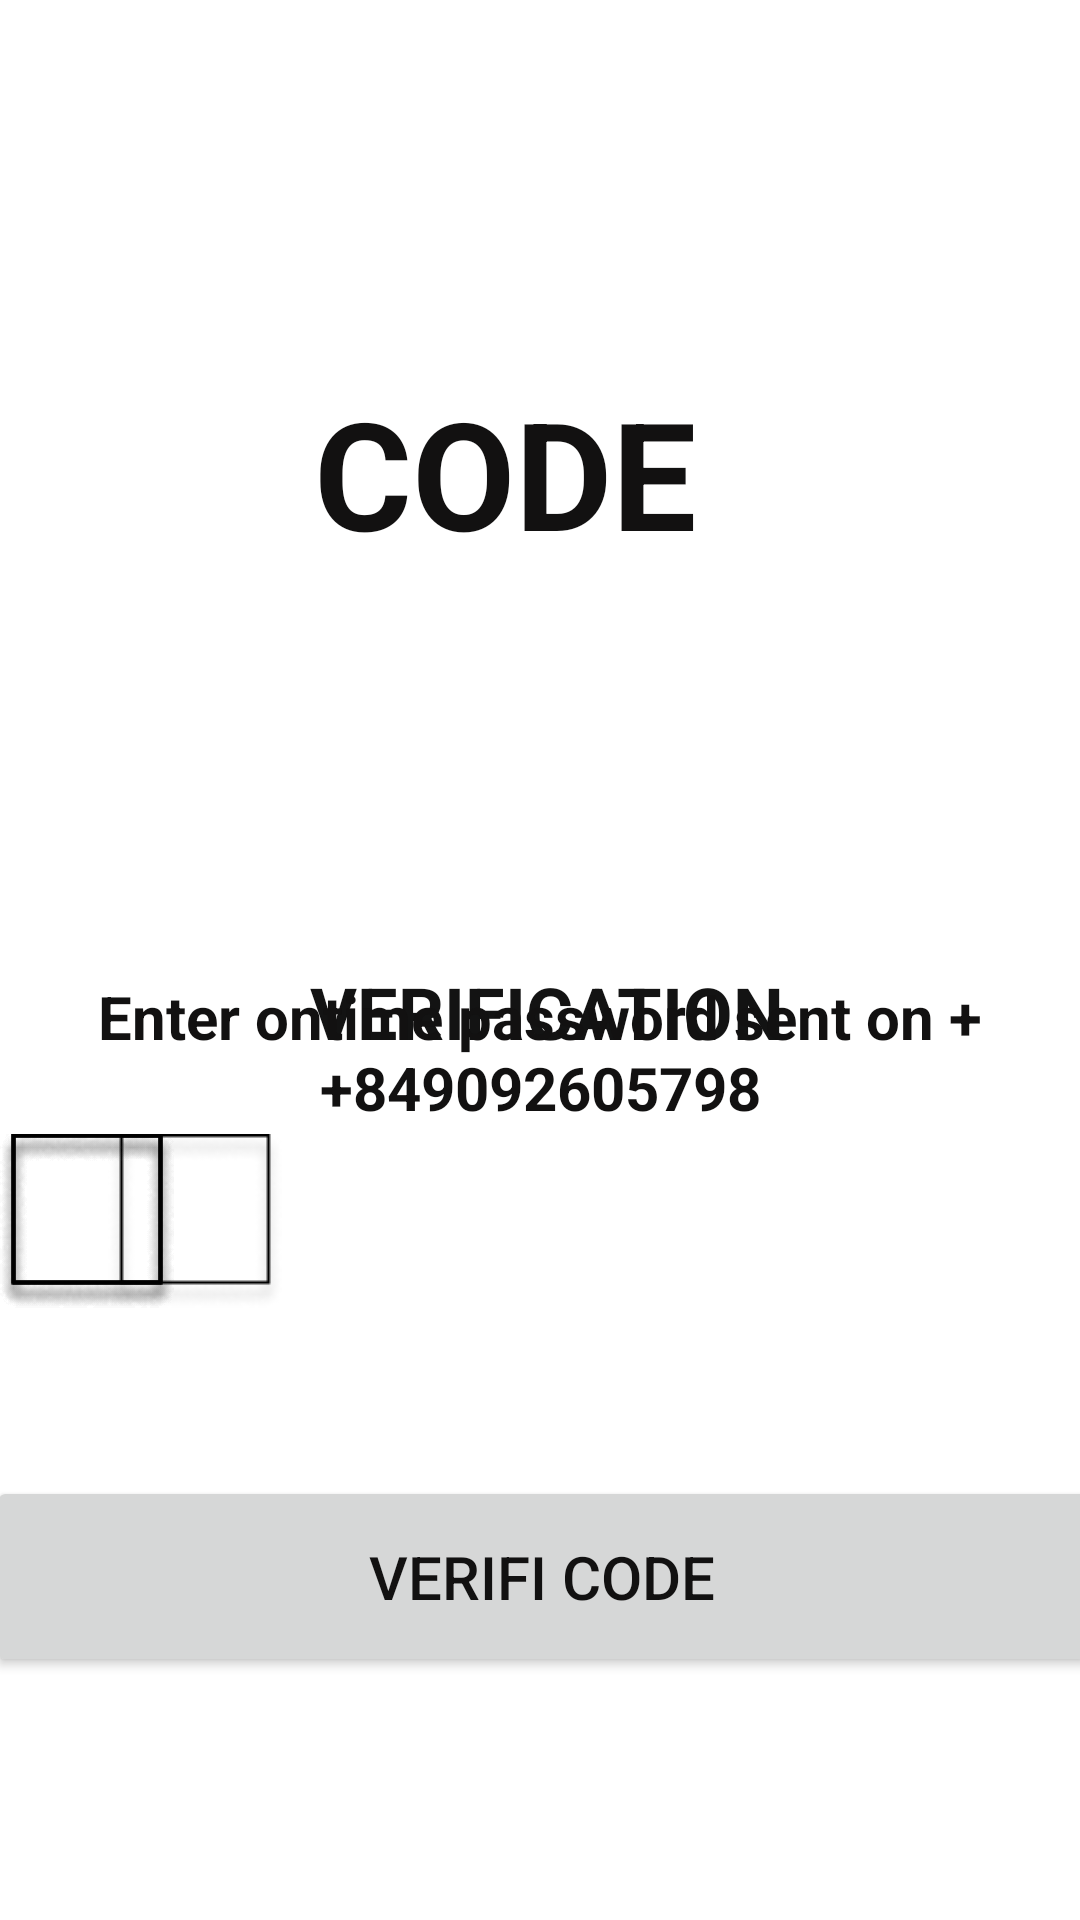

This screen was rendered from an Android layout file. Write that file and the resources it references.
<!-- AndroidManifest.xml: application theme Theme.LTBDD1 -->
<!-- res/layout/activity_bt1c.xml -->
<?xml version="1.0" encoding="utf-8"?>
<androidx.constraintlayout.widget.ConstraintLayout xmlns:android="http://schemas.android.com/apk/res/android"
    xmlns:app="http://schemas.android.com/apk/res-auto"
    xmlns:tools="http://schemas.android.com/tools"
    android:layout_width="match_parent"
    android:layout_height="match_parent"
    tools:context=".bt1c">

    <ImageView
        android:id="@+id/imageView6"
        android:layout_width="418dp"
        android:layout_height="733dp"
        app:layout_constraintBottom_toBottomOf="parent"
        app:layout_constraintEnd_toEndOf="parent"
        app:layout_constraintHorizontal_bias="1.0"
        app:layout_constraintStart_toStartOf="parent"
        app:layout_constraintTop_toTopOf="parent"
        app:layout_constraintVertical_bias="0.0"
        app:srcCompat="@drawable/background" />

    <TextView
        android:id="@+id/textView8"
        android:layout_width="151dp"
        android:layout_height="77dp"
        android:layout_marginTop="124dp"
        android:text="CODE"
        android:textColor="#121111"
        android:textSize="50sp"
        android:textStyle="bold"
        app:layout_constraintEnd_toEndOf="parent"
        app:layout_constraintStart_toStartOf="parent"
        app:layout_constraintTop_toTopOf="@+id/imageView6" />

    <TextView
        android:id="@+id/textView9"
        android:layout_width="wrap_content"
        android:layout_height="wrap_content"
        android:layout_marginTop="120dp"
        android:text="VERIFICATION"
        android:textColor="#131313"
        android:textSize="24sp"
        android:textStyle="bold"
        app:layout_constraintEnd_toEndOf="parent"
        app:layout_constraintHorizontal_bias="0.511"
        app:layout_constraintStart_toStartOf="parent"
        app:layout_constraintTop_toBottomOf="@+id/textView8" />

    <TextView
        android:gravity="center"
        android:id="@+id/textView10"
        android:layout_width="wrap_content"
        android:layout_height="wrap_content"
        android:layout_marginBottom="264dp"
        android:text="Enter ontime password sent on ++849092605798"
        android:textColor="#121111"
        android:textSize="20sp"
        android:textStyle="bold"
        app:layout_constraintBottom_toBottomOf="parent"
        app:layout_constraintEnd_toEndOf="parent"
        app:layout_constraintHorizontal_bias="0.0"
        app:layout_constraintStart_toStartOf="parent" />

    <Button
        android:id="@+id/button4"
        android:layout_width="370dp"
        android:layout_height="67dp"
        android:layout_marginTop="116dp"
        android:text="VERIFI CODE"
        android:textColor="#121111"
        android:textSize="20sp"
        app:layout_constraintEnd_toEndOf="parent"
        app:layout_constraintHorizontal_bias="0.487"
        app:layout_constraintStart_toStartOf="parent"
        app:layout_constraintTop_toBottomOf="@+id/textView10" />

    <ImageView
        android:id="@+id/imageView7"
        android:layout_width="wrap_content"
        android:layout_height="wrap_content"
        android:layout_marginStart="36dp"
        android:layout_marginLeft="36dp"
        android:layout_marginBottom="204dp"
        app:layout_constraintBottom_toBottomOf="parent"
        app:layout_constraintStart_toStartOf="parent"
        app:srcCompat="@drawable/rectangle" />

    <ImageView
        android:id="@+id/imageView8"
        android:layout_width="wrap_content"
        android:layout_height="wrap_content"
        app:layout_constraintBottom_toBottomOf="@+id/imageView7"
        app:srcCompat="@drawable/rectangle"
        tools:layout_editor_absoluteX="86dp" />

    <ImageView
        android:id="@+id/imageView9"
        android:layout_width="wrap_content"
        android:layout_height="wrap_content"
        app:layout_constraintBottom_toBottomOf="@+id/imageView8"
        app:srcCompat="@drawable/rectangle"
        tools:layout_editor_absoluteX="135dp" />

    <ImageView
        android:id="@+id/imageView10"
        android:layout_width="wrap_content"
        android:layout_height="wrap_content"
        app:layout_constraintBottom_toBottomOf="@+id/imageView9"
        app:srcCompat="@drawable/rectangle"
        tools:layout_editor_absoluteX="185dp" />

    <ImageView
        android:id="@+id/imageView11"
        android:layout_width="wrap_content"
        android:layout_height="wrap_content"
        app:layout_constraintBottom_toBottomOf="@+id/imageView10"
        app:srcCompat="@drawable/rectangle"
        tools:layout_editor_absoluteX="236dp" />

    <ImageView
        android:id="@+id/imageView12"
        android:layout_width="wrap_content"
        android:layout_height="wrap_content"
        app:layout_constraintBottom_toBottomOf="@+id/imageView11"
        app:srcCompat="@drawable/rectangle"
        tools:layout_editor_absoluteX="287dp" />
</androidx.constraintlayout.widget.ConstraintLayout>
<!-- resources referenced by this layout -->
<resources>
  <!-- drawable rectangle: png bitmap (drawable-v24, 1954 bytes) -->
  <style name="Theme.LTBDD1" parent="Theme.MaterialComponents.DayNight.DarkActionBar">
          
          <item name="colorPrimary">@color/purple_500</item>
          <item name="colorPrimaryVariant">@color/purple_700</item>
          <item name="colorOnPrimary">@color/white</item>
          
          <item name="colorSecondary">@color/teal_200</item>
          <item name="colorSecondaryVariant">@color/teal_700</item>
          <item name="colorOnSecondary">@color/black</item>
          
          <item name="android:statusBarColor" tools:targetApi="l">?attr/colorPrimaryVariant</item>
          
      </style>
  <!-- not gathered from this repository: default colours our renderer supplied (Android Studio template values) -->
  <color name="purple_500">#FF6200EE</color>
  <color name="purple_700">#FF3700B3</color>
  <color name="teal_200">#FF03DAC5</color>
  <color name="teal_700">#FF018786</color>
  <color name="black">#FF000000</color>
  <color name="white">#FFFFFFFF</color>
</resources>
